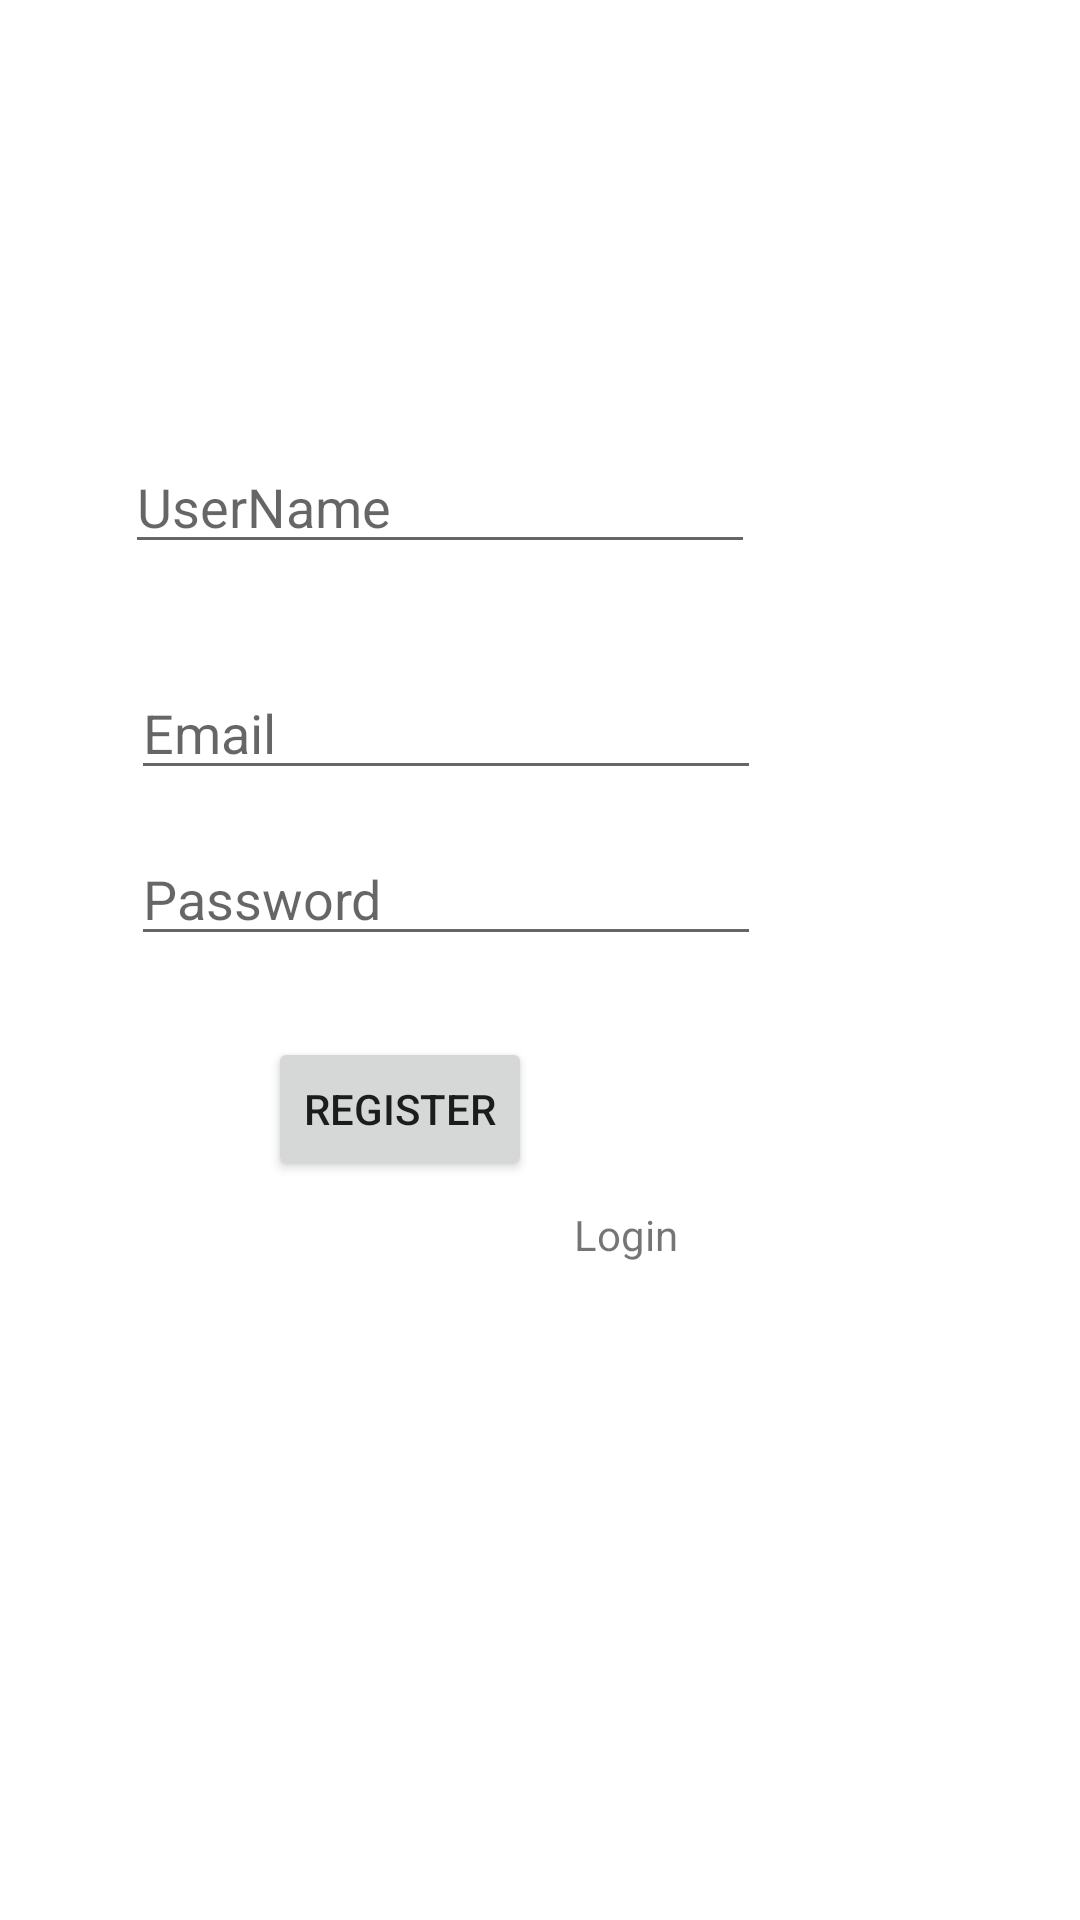

Layout XML and referenced resources for this Android screen:
<!-- AndroidManifest.xml: application theme Theme.FOODIEZ -->
<!-- res/layout/activity_register.xml -->
<?xml version="1.0" encoding="utf-8"?>
<androidx.constraintlayout.widget.ConstraintLayout xmlns:android="http://schemas.android.com/apk/res/android"
    xmlns:app="http://schemas.android.com/apk/res-auto"
    xmlns:tools="http://schemas.android.com/tools"
    android:id="@+id/imageview"
    android:layout_width="match_parent"
    android:layout_height="match_parent"

    tools:context=".RegisterActivity">

    <EditText
        android:id="@+id/Name"
        android:layout_width="wrap_content"
        android:layout_height="wrap_content"
        android:layout_marginBottom="34dp"
        android:ems="10"
        android:hint="UserName"
        android:inputType="textPersonName"
        app:layout_constraintBottom_toTopOf="@+id/Email"
        app:layout_constraintEnd_toEndOf="@+id/textView5"
        app:layout_constraintStart_toStartOf="@+id/textView7"
        app:layout_constraintTop_toBottomOf="@+id/textView7" />

    <EditText
        android:id="@+id/Pass"
        android:layout_width="wrap_content"
        android:layout_height="wrap_content"
        android:layout_marginBottom="27dp"
        android:ems="10"
        android:hint="Password"
        android:inputType="textPassword"
        app:layout_constraintBottom_toTopOf="@+id/Register"
        app:layout_constraintStart_toStartOf="@+id/Email"
        app:layout_constraintTop_toBottomOf="@+id/Email" />

    <Button
        android:id="@+id/Register"
        android:layout_width="wrap_content"
        android:layout_height="wrap_content"
        android:layout_marginEnd="14dp"
        android:layout_marginBottom="26dp"
        android:text="Register"
        app:layout_constraintBottom_toTopOf="@+id/textView2"
        app:layout_constraintEnd_toStartOf="@+id/textView5"
        app:layout_constraintTop_toBottomOf="@+id/Pass" />

    <TextView
        android:id="@+id/textView2"
        android:layout_width="0dp"
        android:layout_height="0dp"
        android:layout_marginStart="69dp"
        android:layout_marginEnd="34dp"
        android:layout_marginBottom="219dp"
        android:text="Already Registered ?"
        app:layout_constraintBottom_toBottomOf="parent"
        app:layout_constraintEnd_toStartOf="@+id/textView5"
        app:layout_constraintStart_toStartOf="parent"
        app:layout_constraintTop_toBottomOf="@+id/Register" />

    <TextView
        android:id="@+id/textView5"
        android:layout_width="wrap_content"
        android:layout_height="wrap_content"
        android:layout_marginEnd="134dp"
        android:onClick="gotologin"
        android:text="Login"
        app:layout_constraintBottom_toBottomOf="@+id/textView2"
        app:layout_constraintEnd_toEndOf="parent"
        app:layout_constraintStart_toEndOf="@+id/textView2" />

    <EditText
        android:id="@+id/Email"
        android:layout_width="wrap_content"
        android:layout_height="wrap_content"
        android:layout_marginStart="2dp"
        android:layout_marginBottom="14dp"
        android:ems="10"
        android:hint="Email"
        android:inputType="textPersonName"
        app:layout_constraintBottom_toTopOf="@+id/Pass"
        app:layout_constraintStart_toStartOf="@+id/Name"
        app:layout_constraintTop_toBottomOf="@+id/Name" />

    <TextView
        android:id="@+id/textView7"
        android:layout_width="122dp"
        android:layout_height="0dp"
        android:layout_marginStart="67dp"
        android:layout_marginTop="81dp"
        android:layout_marginBottom="64dp"
        android:text="REGISTER"
        android:textSize="24sp"
        app:layout_constraintBottom_toTopOf="@+id/Name"
        app:layout_constraintStart_toStartOf="parent"
        app:layout_constraintTop_toTopOf="parent" />

</androidx.constraintlayout.widget.ConstraintLayout>
<!-- resources referenced by this layout -->
<resources>
  <style name="Theme.FOODIEZ" parent="Theme.MaterialComponents.DayNight.DarkActionBar">
          
          <item name="colorPrimary">@color/purple_500</item>
          <item name="colorPrimaryVariant">@color/purple_700</item>
          <item name="colorOnPrimary">@color/white</item>
          
          <item name="colorSecondary">@color/teal_200</item>
          <item name="colorSecondaryVariant">@color/teal_700</item>
          <item name="colorOnSecondary">@color/black</item>
          
          <item name="android:statusBarColor">?attr/colorPrimaryVariant</item>
          
      </style>
  <color name="purple_500">#00BCD4</color>
  <color name="purple_700">#C1E816</color>
  <color name="white">#FFFFFFFF</color>
  <color name="teal_200">#FF03DAC5</color>
  <color name="teal_700">#FF018786</color>
  <color name="black">#FF000000</color>
</resources>
